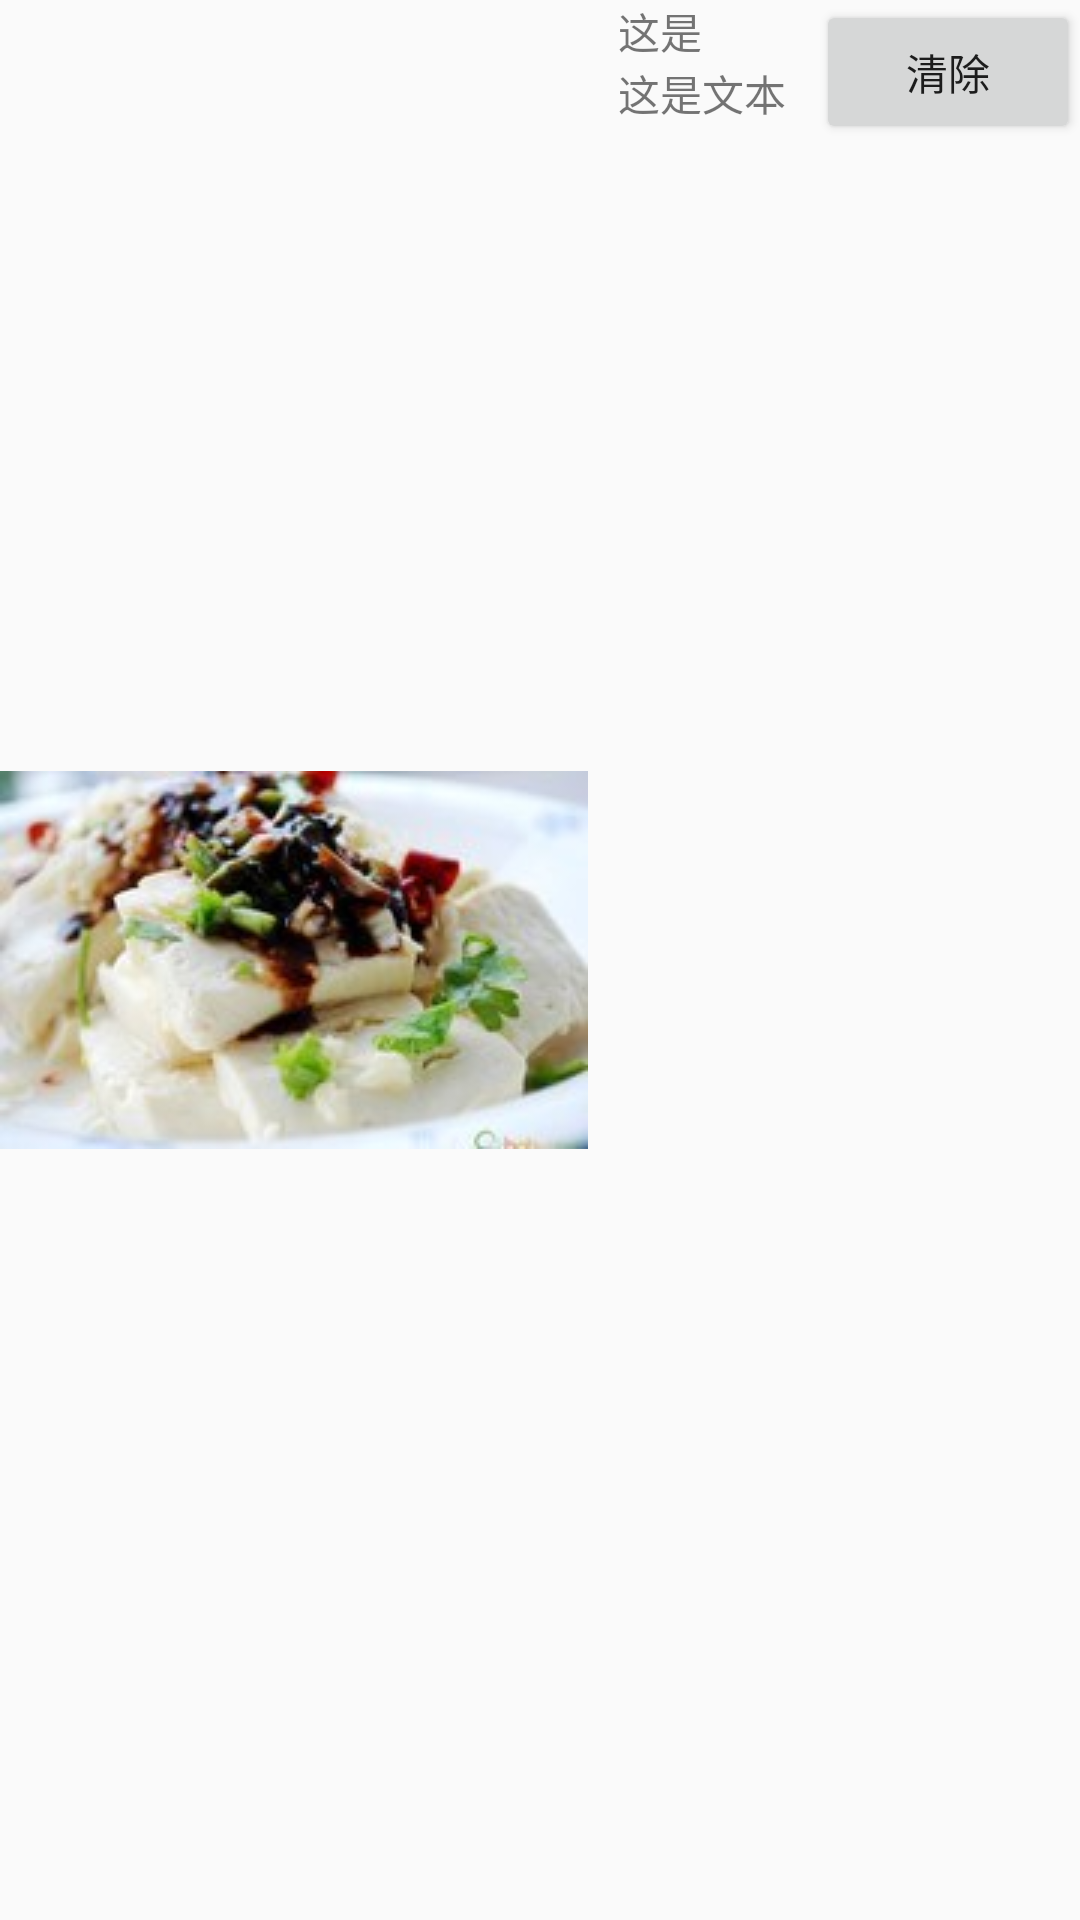

Reconstruct the res/layout file that produces this screen, plus the resources it refers to.
<!-- AndroidManifest.xml: application theme AppTheme -->
<!-- res/layout/custom_notification.xml -->
<?xml version="1.0" encoding="utf-8"?>
<RelativeLayout xmlns:android="http://schemas.android.com/apk/res/android"
    android:layout_width="match_parent"
    android:layout_height="match_parent" >

    <ImageView
        android:id="@+id/image"
        android:layout_width="wrap_content"
        android:layout_height="fill_parent"
        android:layout_alignParentLeft="true"
        android:layout_marginRight="10dp"
        android:src="@drawable/cold_doufu" />

    <TextView
        android:id="@+id/title"
        android:layout_width="wrap_content"
        android:layout_height="wrap_content"
        android:layout_toRightOf="@id/image"
        android:text="这是"
        />

    <TextView
        android:id="@+id/text"
        android:layout_width="wrap_content"
        android:layout_height="wrap_content"
        android:layout_toRightOf="@id/image"
        android:layout_below="@id/title"
        android:text="这是文本"

         />

    <Button
        android:id="@+id/updatefood"
        android:layout_width="wrap_content"
        android:layout_height="wrap_content"
        android:layout_alignParentEnd="true"
        android:layout_alignParentTop="true"
        android:text="清除" />


</RelativeLayout>
<!-- resources referenced by this layout -->
<resources>
  <!-- drawable cold_doufu: jpg bitmap (drawable, 9252 bytes) -->
  <style name="AppTheme" parent="Base.Theme.AppCompat.Light.DarkActionBar">
          
          <item name="colorPrimary">@color/colorPrimary</item>
          <item name="android:actionMenuTextAppearance">@style/MyMenuTextStyle</item>
          <item name="colorPrimaryDark">@color/colorPrimaryDark</item>
          <item name="colorAccent">@color/colorAccent</item>
      </style>
  <color name="colorPrimary">#3F51B5</color>
  <style name="MyMenuTextStyle">
      <item name="android:textSize">35sp</item>
          <item name="android:textColor">@android:color/black</item>
      </style>
  <color name="colorPrimaryDark">#303F9F</color>
  <color name="colorAccent">#FF4081</color>
</resources>
